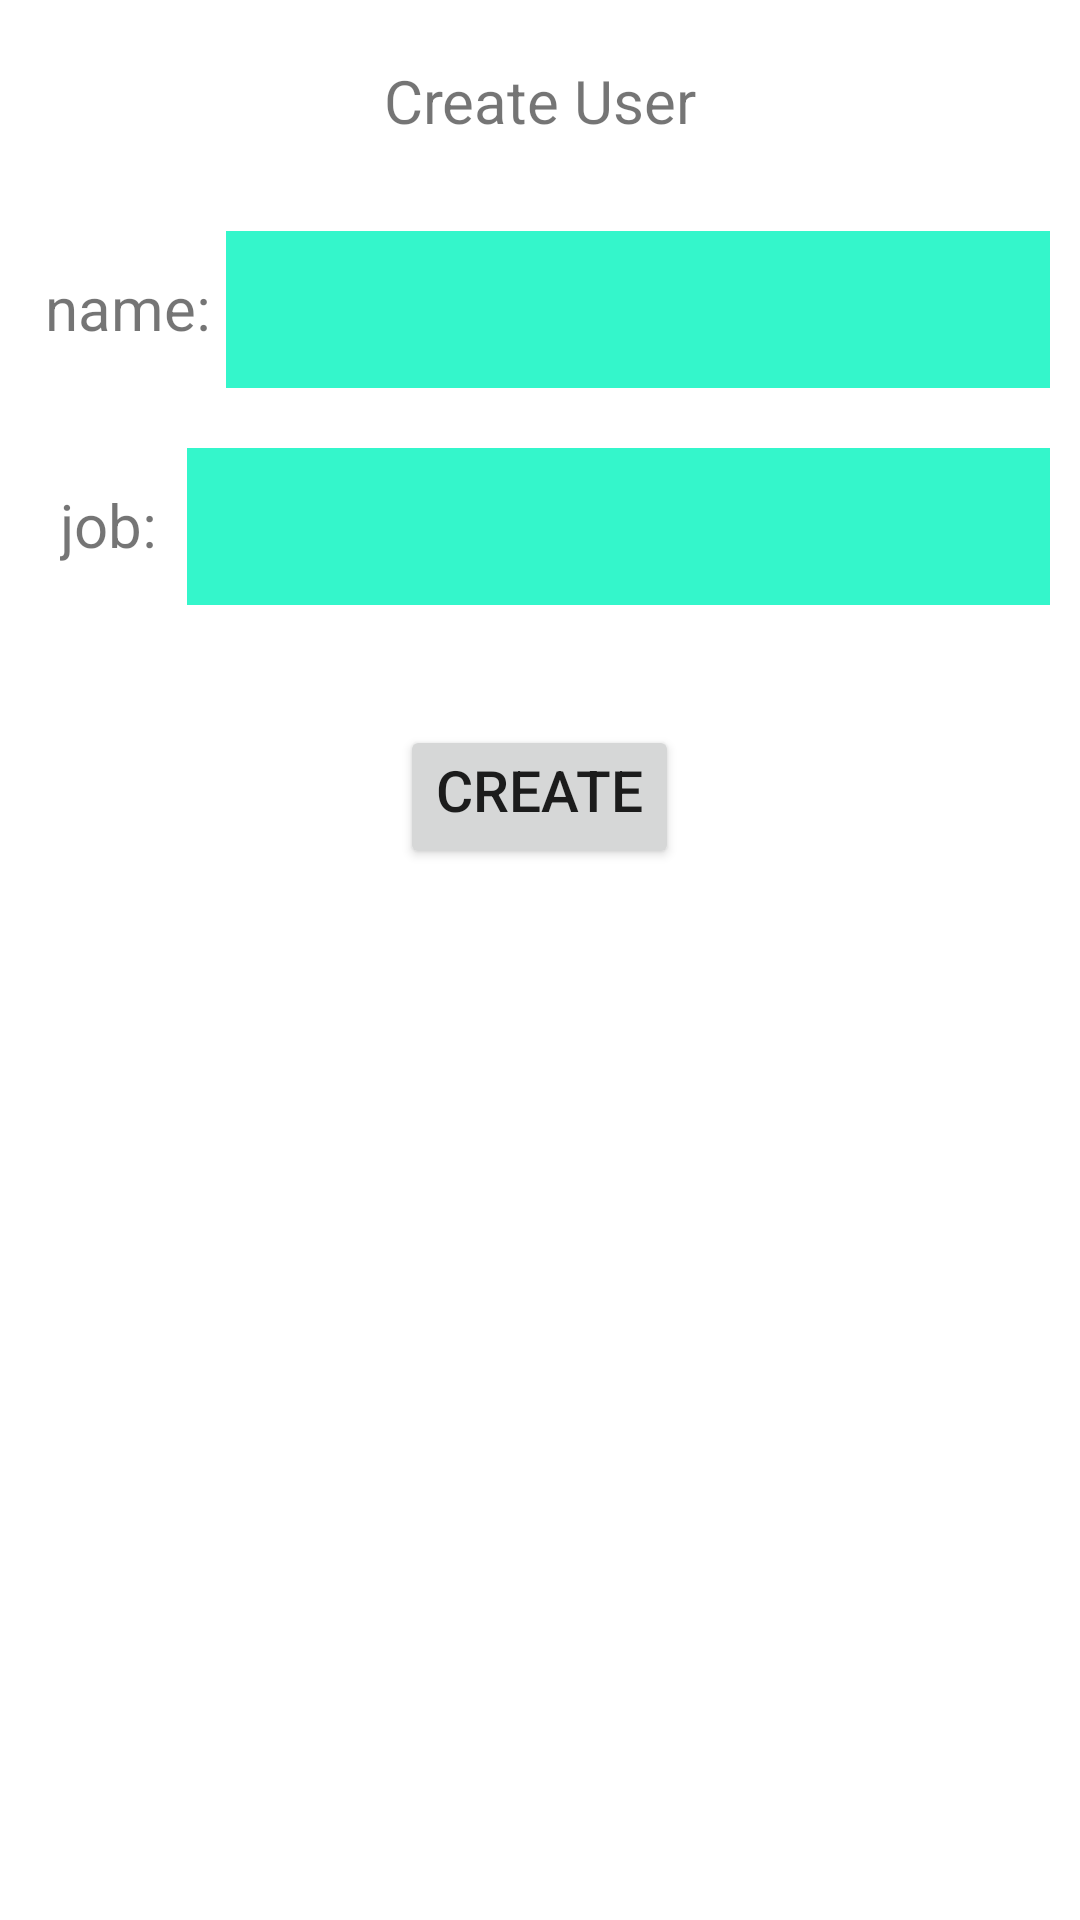

Layout XML and referenced resources for this Android screen:
<!-- AndroidManifest.xml: application theme Theme.Codeware2 -->
<!-- res/layout/activity_create_user.xml -->
<?xml version="1.0" encoding="utf-8"?>
<LinearLayout xmlns:android="http://schemas.android.com/apk/res/android"
    xmlns:app="http://schemas.android.com/apk/res-auto"
    xmlns:tools="http://schemas.android.com/tools"
    android:layout_width="match_parent"
    android:layout_height="match_parent"
    android:orientation="vertical"
    tools:context=".activity.CreateUserActivity">
    <TextView
        android:layout_width="match_parent"
        android:layout_height="wrap_content"
        android:text="Create User"
        android:textAlignment="center"
        android:textSize="20dp"
        android:padding="20dp"


        />
    <LinearLayout
        android:layout_width="match_parent"
        android:layout_height="wrap_content"
        android:orientation="horizontal"
        android:padding="10dp">
        <TextView
            android:layout_width="wrap_content"
            android:layout_height="wrap_content"
            android:text="name:"
            android:textSize="20dp"
            android:padding="5dp">

        </TextView>
        <EditText
            android:id="@+id/edit_text_create_name"
            android:layout_width="match_parent"
            android:layout_height="wrap_content"
            android:padding="14dp"
            android:background="#34F6CB">

        </EditText>

    </LinearLayout>
    <LinearLayout
        android:layout_width="match_parent"
        android:layout_height="wrap_content"
        android:orientation="horizontal"
        android:padding="10dp">
        <TextView
            android:layout_width="wrap_content"
            android:layout_height="wrap_content"
            android:text="job:"
            android:textSize="20dp"
            android:padding="10dp">

        </TextView>
        <EditText
            android:id="@+id/edit_text_create_job"
            android:layout_width="match_parent"
            android:layout_height="wrap_content"
            android:padding="14dp"
            android:background="#34F6CB">

        </EditText>

    </LinearLayout>

    <Button
        android:id="@+id/create_post"
        android:layout_width="wrap_content"
        android:layout_height="wrap_content"
        android:text="Create"
        android:textSize="19dp"
        android:layout_gravity="center"
        android:paddingTop="5dp"
        android:layout_marginTop="30dp">

    </Button>


</LinearLayout>
<!-- resources referenced by this layout -->
<resources>
  <style name="Theme.Codeware2" parent="Theme.MaterialComponents.DayNight.DarkActionBar">
          
          <item name="colorPrimary">@color/purple_500</item>
          <item name="colorPrimaryVariant">@color/purple_700</item>
          <item name="colorOnPrimary">@color/white</item>
          
          <item name="colorSecondary">@color/teal_200</item>
          <item name="colorSecondaryVariant">@color/teal_700</item>
          <item name="colorOnSecondary">@color/black</item>
          
          <item name="android:statusBarColor" tools:targetApi="l">?attr/colorPrimaryVariant</item>
          
      </style>
  <!-- not gathered from this repository: default colours our renderer supplied (Android Studio template values) -->
  <color name="purple_500">#FF6200EE</color>
  <color name="purple_700">#FF3700B3</color>
  <color name="teal_200">#FF03DAC5</color>
  <color name="teal_700">#FF018786</color>
  <color name="black">#FF000000</color>
  <color name="white">#FFFFFFFF</color>
</resources>
